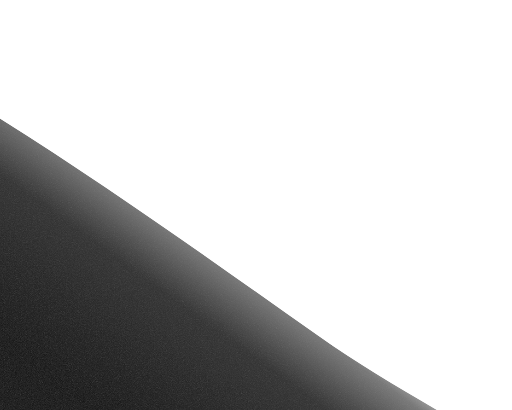
t = 0.00 s
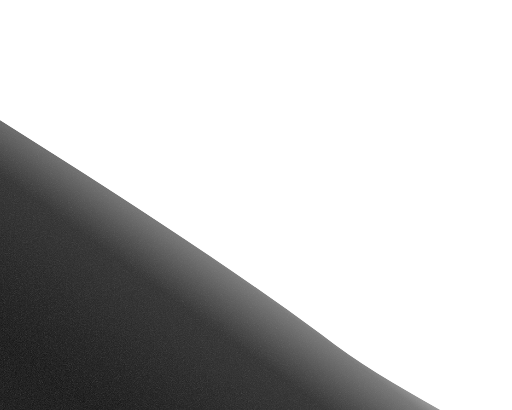
t = 1.40 s
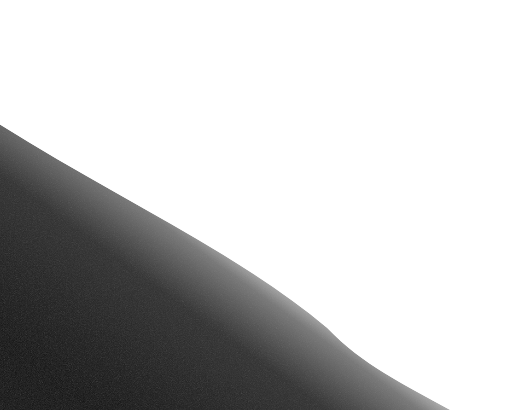
t = 2.81 s
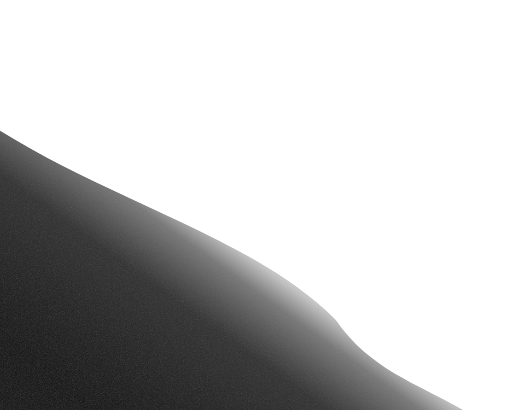
t = 5.61 s
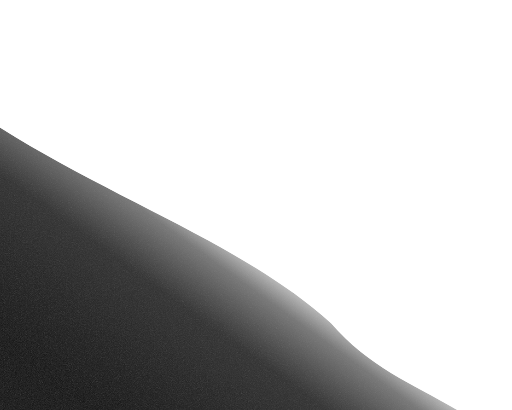
t = 7.06 s
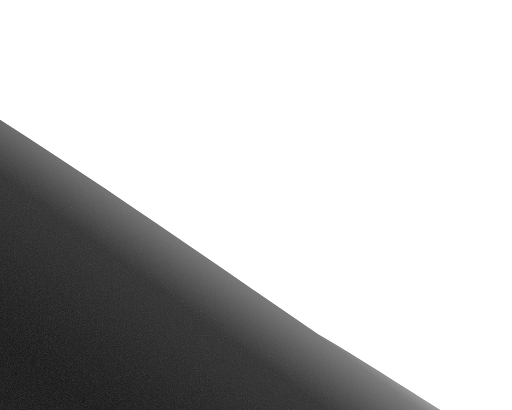
t = 8.50 s

The animated SVG that drew these frames (rendered in a browser with its animation timeline set to each time). Animation: 2 SMIL elements (animate=2); frames cover the first 8.50 s, repeats indefinitely.

<svg xmlns="http://www.w3.org/2000/svg" width="750" height="600" viewBox="0 0 750 600" fill="none"><defs><linearGradient id="silver" x1="325" y1="345" x2="145" y2="595" gradientUnits="userSpaceOnUse"><stop stop-color="#c6c6c6"/><stop offset=".12" stop-color="#797979"/><stop offset=".38" stop-color="#333"/><stop offset="1" stop-color="#161616"/></linearGradient><filter id="grain"><feTurbulence type="fractalNoise" baseFrequency=".8" numOctaves="3" stitchTiles="stitch"/><feColorMatrix type="saturate" values="0"/><feComponentTransfer><feFuncA type="linear" slope=".075"/></feComponentTransfer><feBlend in="SourceGraphic" mode="soft-light"/></filter><clipPath id="shape"><path d="M-120 100C105 233 285 364 467 492C555 554 637 598 780 680H-120Z"><animate attributeName="d" values="M-120 100C105 233 285 364 467 492C555 554 637 598 780 680H-120Z;M-120 100C71 278 342 319 492 468C566 575 675 566 780 680H-120Z;M-120 100C139 195 240 421 439 509C579 527 605 636 780 680H-120Z;M-120 100C105 233 285 364 467 492C555 554 637 598 780 680H-120Z" dur="17s" repeatCount="indefinite" calcMode="spline" keyTimes="0;.33;.67;1" keySplines=".42 0 .58 1;.42 0 .58 1;.42 0 .58 1"/></path></clipPath></defs><g clip-path="url(#shape)"><path d="M-120 100C105 233 285 364 467 492C555 554 637 598 780 680H-120Z" fill="url(#silver)" filter="url(#grain)"><animate attributeName="d" values="M-120 100C105 233 285 364 467 492C555 554 637 598 780 680H-120Z;M-120 100C71 278 342 319 492 468C566 575 675 566 780 680H-120Z;M-120 100C139 195 240 421 439 509C579 527 605 636 780 680H-120Z;M-120 100C105 233 285 364 467 492C555 554 637 598 780 680H-120Z" dur="17s" repeatCount="indefinite" calcMode="spline" keyTimes="0;.33;.67;1" keySplines=".42 0 .58 1;.42 0 .58 1;.42 0 .58 1"/></path></g></svg>
